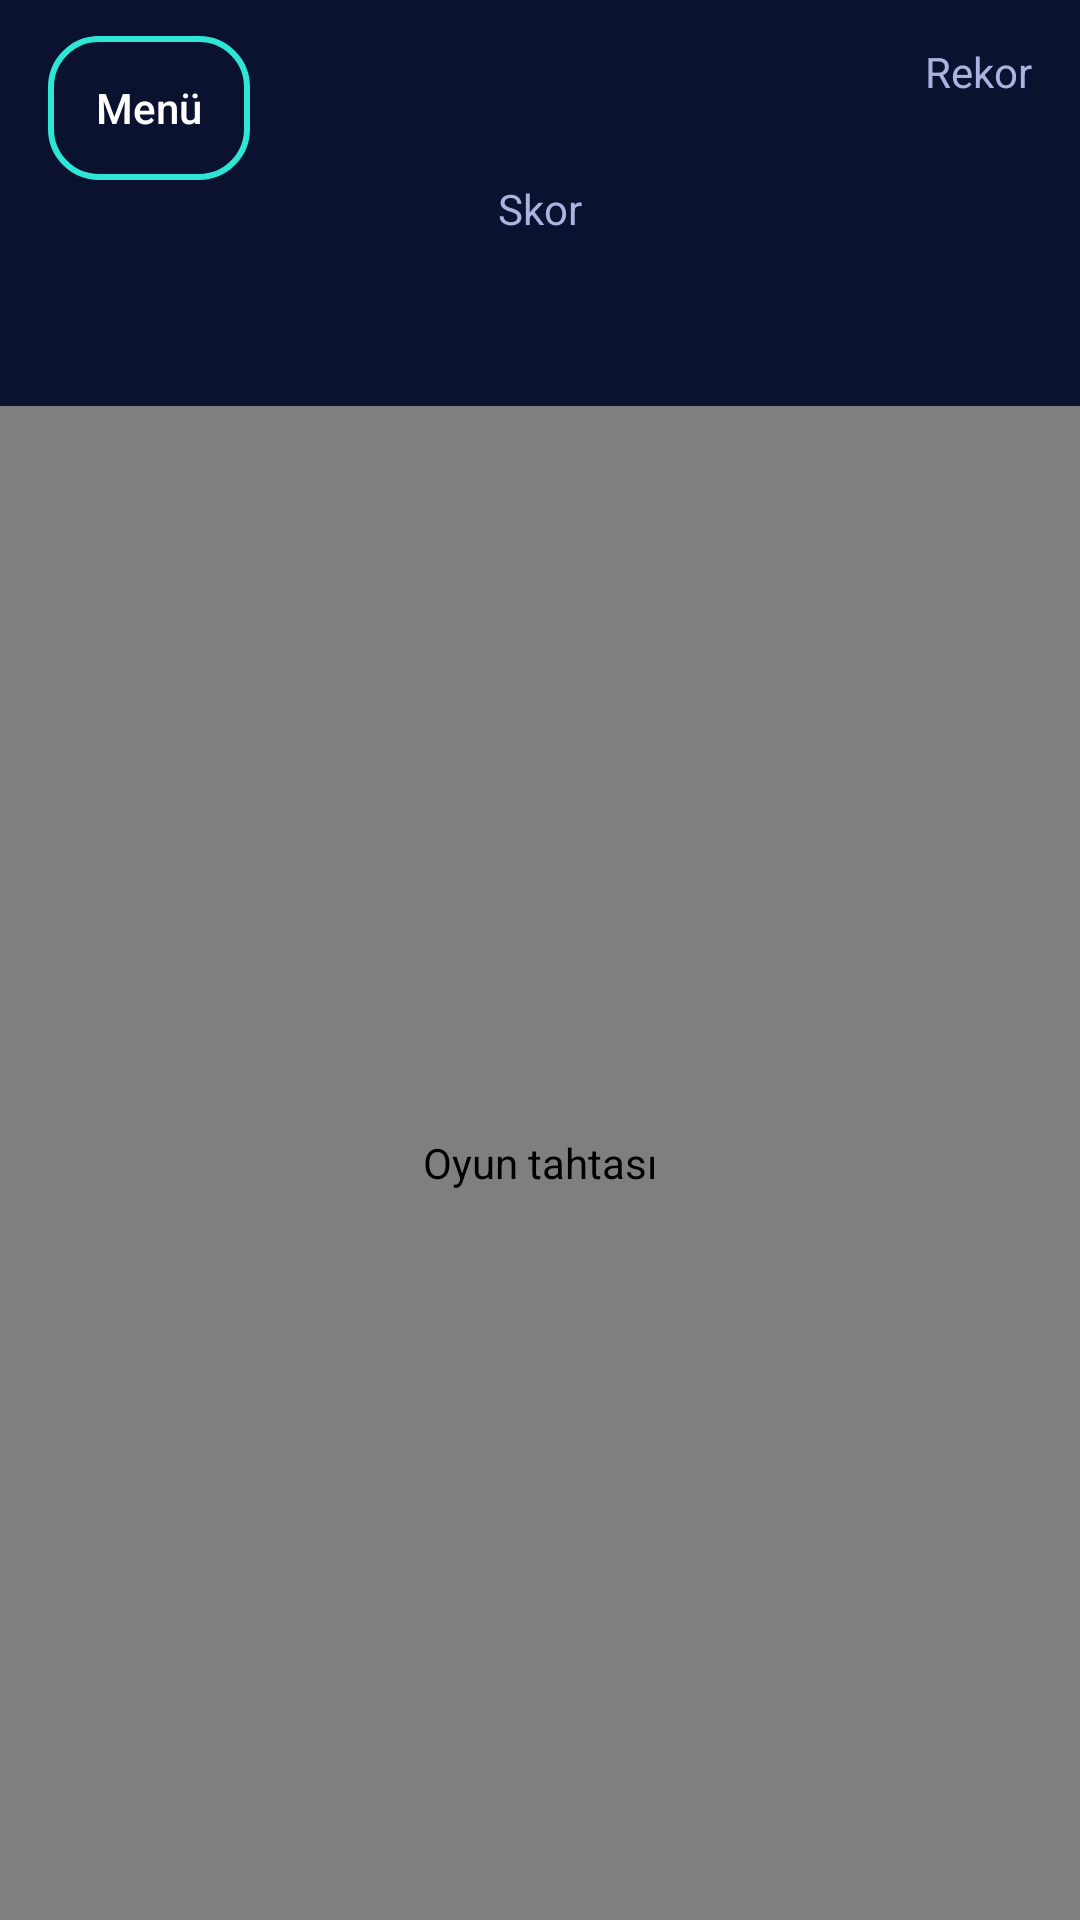

Android layout source for this screen:
<!-- AndroidManifest.xml: application theme Theme.BlastBlock -->
<!-- res/layout/activity_game.xml -->
<?xml version="1.0" encoding="utf-8"?>
<FrameLayout xmlns:android="http://schemas.android.com/apk/res/android"
    xmlns:tools="http://schemas.android.com/tools"
    android:id="@+id/game_root"
    android:layout_width="match_parent"
    android:layout_height="match_parent"
    tools:context=".presentation.ui.GameActivity"
    tools:ignore="MergeRootFrame">

    
    <LinearLayout
        android:id="@+id/game_content"
        android:layout_width="match_parent"
        android:layout_height="match_parent"
        android:orientation="vertical">

        
        <LinearLayout
            android:layout_width="match_parent"
            android:layout_height="wrap_content"
            android:gravity="center_vertical"
            android:orientation="horizontal"
            android:paddingStart="@dimen/bb_screen_padding"
            android:paddingTop="@dimen/bb_button_spacing"
            android:paddingEnd="@dimen/bb_screen_padding">

            
            <androidx.appcompat.widget.AppCompatButton
                android:id="@+id/game_menu_button"
                android:layout_width="wrap_content"
                android:layout_height="wrap_content"
                android:background="@drawable/ui_button_secondary"
                android:minWidth="48dp"
                android:minHeight="48dp"
                android:paddingStart="@dimen/bb_screen_padding"
                android:paddingTop="@dimen/bb_button_spacing"
                android:paddingEnd="@dimen/bb_screen_padding"
                android:paddingBottom="@dimen/bb_button_spacing"
                android:text="@string/game_menu_button"
                android:textAllCaps="false"
                android:textColor="@color/bb_text_primary"
                android:textSize="@dimen/bb_text_label" />

            <Space
                android:layout_width="0dp"
                android:layout_height="0dp"
                android:layout_weight="1" />

            <LinearLayout
                android:layout_width="wrap_content"
                android:layout_height="wrap_content"
                android:layout_marginStart="@dimen/bb_button_spacing"
                android:gravity="end"
                android:orientation="vertical">

                <TextView
                    android:id="@+id/game_high_score_label"
                    android:layout_width="wrap_content"
                    android:layout_height="wrap_content"
                    android:text="@string/game_high_score_label"
                    android:textColor="@color/bb_text_secondary"
                    android:textSize="@dimen/bb_text_label" />

                <TextView
                    android:id="@+id/game_high_score"
                    android:layout_width="wrap_content"
                    android:layout_height="wrap_content"
                    android:textColor="@color/bb_amber"
                    android:textSize="@dimen/bb_text_button"
                    android:textStyle="bold"
                    tools:text="1234" />
            </LinearLayout>
        </LinearLayout>

        <TextView
            android:id="@+id/game_daily_title"
            android:layout_width="match_parent"
            android:layout_height="wrap_content"
            android:gravity="center"
            android:textColor="@color/bb_amber"
            android:textSize="@dimen/bb_text_label"
            android:visibility="gone" />

        
        <TextView
            android:layout_width="match_parent"
            android:layout_height="wrap_content"
            android:gravity="center"
            android:text="@string/game_score_label"
            android:textColor="@color/bb_text_secondary"
            android:textSize="@dimen/bb_text_label" />

        <TextView
            android:id="@+id/game_score"
            android:layout_width="match_parent"
            android:layout_height="wrap_content"
            android:gravity="center"
            android:textColor="@color/bb_text_primary"
            android:textSize="@dimen/bb_text_score"
            android:textStyle="bold"
            tools:text="290" />

        <TextView
            android:id="@+id/game_streak"
            android:layout_width="match_parent"
            android:layout_height="wrap_content"
            android:gravity="center"
            android:textColor="@color/bb_coral"
            android:textSize="@dimen/bb_text_label"
            android:textStyle="bold"
            android:visibility="invisible"
            tools:text="Seri x2"
            tools:visibility="visible" />

        
        <com.blastblock.game.presentation.ui.GameView
            android:id="@+id/game_view"
            android:layout_width="match_parent"
            android:layout_height="0dp"
            android:layout_weight="1"
            android:contentDescription="@string/game_board_description" />
    </LinearLayout>

    <ProgressBar
        android:id="@+id/game_progress"
        android:layout_width="wrap_content"
        android:layout_height="wrap_content"
        android:layout_gravity="center"
        android:indeterminateTint="@color/bb_turquoise"
        android:visibility="gone" />

    <include
        android:id="@+id/game_over_overlay"
        layout="@layout/overlay_game_over"
        android:visibility="gone" />
</FrameLayout>
<!-- res/layout/overlay_game_over.xml (included above) -->
<?xml version="1.0" encoding="utf-8"?>
<FrameLayout xmlns:android="http://schemas.android.com/apk/res/android"
    xmlns:tools="http://schemas.android.com/tools"
    android:layout_width="match_parent"
    android:layout_height="match_parent"
    android:background="@color/bb_overlay"
    android:clickable="true"
    android:focusable="true"
    tools:ignore="Overdraw">

    <LinearLayout
        android:layout_width="match_parent"
        android:layout_height="wrap_content"
        android:layout_gravity="center"
        android:layout_margin="@dimen/bb_screen_padding"
        android:background="@drawable/ui_card"
        android:gravity="center_horizontal"
        android:orientation="vertical"
        android:padding="@dimen/bb_screen_padding">

        <TextView
            android:layout_width="wrap_content"
            android:layout_height="wrap_content"
            android:layout_marginBottom="@dimen/bb_button_spacing"
            android:text="@string/game_over_title"
            android:textColor="@color/bb_text_primary"
            android:textSize="@dimen/bb_text_title"
            android:textStyle="bold" />

        <TextView
            android:id="@+id/game_over_score"
            android:layout_width="wrap_content"
            android:layout_height="wrap_content"
            android:textColor="@color/bb_text_primary"
            android:textSize="@dimen/bb_text_button"
            tools:text="Skorun: 1234" />

        <TextView
            android:id="@+id/game_over_high_score"
            android:layout_width="wrap_content"
            android:layout_height="wrap_content"
            android:textColor="@color/bb_text_secondary"
            android:textSize="@dimen/bb_text_label"
            tools:text="Rekor: 5678" />

        <TextView
            android:id="@+id/game_over_new_record"
            android:layout_width="wrap_content"
            android:layout_height="wrap_content"
            android:layout_marginTop="@dimen/bb_button_spacing"
            android:text="@string/game_over_new_record"
            android:textColor="@color/bb_amber"
            android:textSize="@dimen/bb_text_button"
            android:textStyle="bold"
            android:visibility="gone"
            tools:visibility="visible" />

        
        <TextView
            android:id="@+id/game_over_top_rank"
            android:layout_width="wrap_content"
            android:layout_height="wrap_content"
            android:layout_marginTop="@dimen/bb_button_spacing"
            android:gravity="center"
            android:textColor="@color/bb_turquoise"
            android:textSize="@dimen/bb_text_label"
            android:textStyle="bold"
            android:visibility="gone"
            tools:text="En iyi 10'da 3. sıra!"
            tools:visibility="visible" />

        <androidx.appcompat.widget.AppCompatButton
            android:id="@+id/game_over_play_again"
            android:layout_width="match_parent"
            android:layout_height="@dimen/bb_button_height"
            android:layout_marginTop="@dimen/bb_screen_padding"
            android:layout_marginBottom="@dimen/bb_button_spacing"
            android:background="@drawable/ui_button_primary"
            android:text="@string/game_over_play_again"
            android:textAllCaps="false"
            android:textColor="@color/bb_background"
            android:textSize="@dimen/bb_text_button"
            android:textStyle="bold" />

        <androidx.appcompat.widget.AppCompatButton
            android:id="@+id/game_over_menu"
            android:layout_width="match_parent"
            android:layout_height="@dimen/bb_button_height"
            android:background="@drawable/ui_button_secondary"
            android:text="@string/game_over_menu"
            android:textAllCaps="false"
            android:textColor="@color/bb_text_primary"
            android:textSize="@dimen/bb_text_button" />
    </LinearLayout>
</FrameLayout>
<!-- resources referenced by this layout -->
<resources>
  <color name="bb_amber">#FFFFC145</color>
  <color name="bb_background">#FF0B1230</color>
  <color name="bb_coral">#FFFF6B6B</color>
  <color name="bb_overlay">#CC070B20</color>
  <color name="bb_text_primary">#FFFFFFFF</color>
  <color name="bb_text_secondary">#FFA9B4E0</color>
  <color name="bb_turquoise">#FF2EE6D6</color>
  <dimen name="bb_button_height">56dp</dimen>
  <dimen name="bb_button_spacing">12dp</dimen>
  <dimen name="bb_screen_padding">16dp</dimen>
  <dimen name="bb_text_button">18sp</dimen>
  <dimen name="bb_text_label">14sp</dimen>
  <dimen name="bb_text_score">28sp</dimen>
  <dimen name="bb_text_title">32sp</dimen>
  <!-- drawable ui_button_secondary (drawable) -->
  <?xml version="1.0" encoding="utf-8"?>
  <selector xmlns:android="http://schemas.android.com/apk/res/android">
      <item android:state_pressed="true">
          <shape android:shape="rectangle">
              <solid android:color="@color/bb_preview_valid" />
              <stroke android:width="2dp" android:color="@color/bb_turquoise" />
              <corners android:radius="@dimen/bb_button_corner" />
          </shape>
      </item>
      <item>
          <shape android:shape="rectangle">
              <solid android:color="@android:color/transparent" />
              <stroke android:width="2dp" android:color="@color/bb_turquoise" />
              <corners android:radius="@dimen/bb_button_corner" />
          </shape>
      </item>
  </selector>
  <!-- drawable ui_card (drawable) -->
  <?xml version="1.0" encoding="utf-8"?>
  <shape xmlns:android="http://schemas.android.com/apk/res/android" android:shape="rectangle">
      <solid android:color="@color/bb_surface" />
      <stroke android:width="1dp" android:color="@color/bb_board_line" />
      <corners android:radius="@dimen/bb_button_corner" />
  </shape>
  <string name="game_board_description">Oyun tahtası</string>
  <string name="game_high_score_label">Rekor</string>
  <string name="game_menu_button">Menü</string>
  <string name="game_over_menu">Ana Menü</string>
  <string name="game_over_new_record">Yeni rekor!</string>
  <string name="game_over_play_again">Tekrar Oyna</string>
  <string name="game_over_title">Oyun Bitti</string>
  <string name="game_score_label">Skor</string>
  <style name="Theme.BlastBlock" parent="Base.Theme.BlastBlock" />
  <color name="bb_preview_valid">#662EE6D6</color>
  <dimen name="bb_button_corner">16dp</dimen>
  <color name="bb_board_line">#FF27326A</color>
  <color name="bb_surface">#FF151E45</color>
  <style name="Base.Theme.BlastBlock" parent="Theme.Material3.Dark.NoActionBar">
          <item name="colorPrimary">@color/bb_turquoise</item>
          <item name="colorSecondary">@color/bb_coral</item>
          <item name="colorOnPrimary">@color/bb_background</item>
          <item name="android:colorBackground">@color/bb_background</item>
          <item name="android:windowBackground">@color/bb_background</item>
          <item name="android:statusBarColor" tools:targetApi="21">@color/bb_background</item>
          <item name="android:navigationBarColor" tools:targetApi="21">@color/bb_background</item>
      </style>
</resources>
